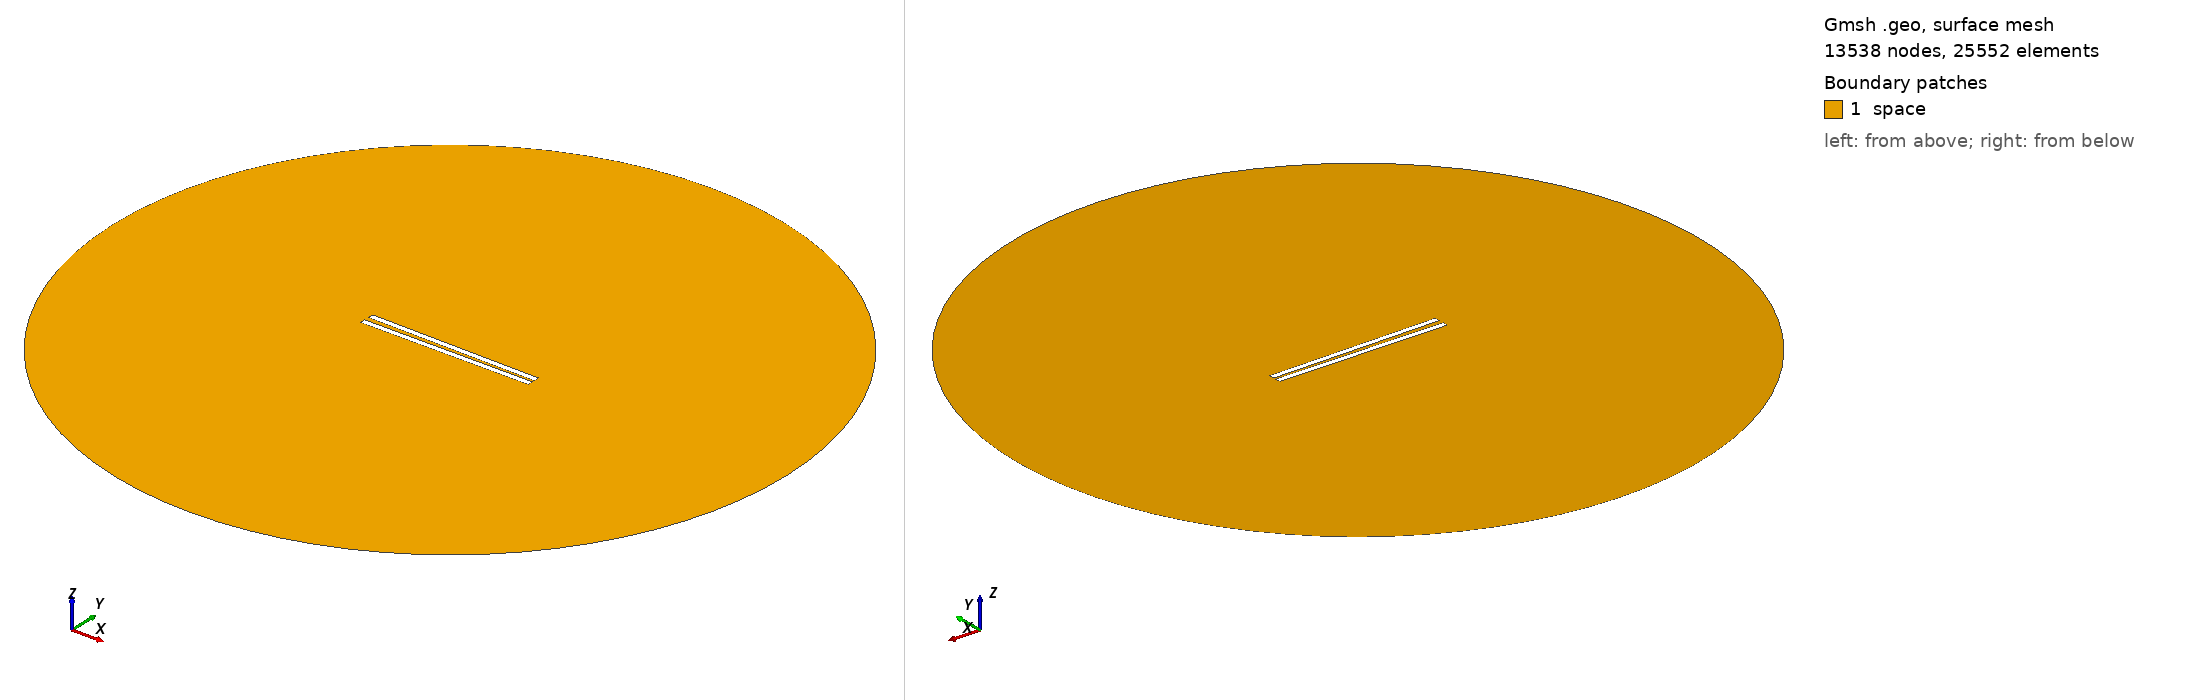

Gmsh geometry script, surface-meshed: 13538 nodes, 25552 surface elements. Boundary patches (legend numbers): 1 space. Left view from above one corner, right view from below the opposite corner. Legend entries are the model's physical surfaces. The drawing asked Gmsh for element sizes between 1% and 20% of the model's largest extent; the script's own settings can give other sizes.

=== 459.geo (drawn) ===
// Set the geometry kernel
SetFactory("OpenCASCADE");

//---------------------------------------
// Rectangles
//---------------------------------------

// Rectangle 1 (top)
Point(1) = {-49.67777777777778, 1.0277777777777777, 0, 1.0};
Point(2) = {49.67777777777778, 1.0277777777777777, 0, 1.0};
Point(3) = {49.67777777777778, 4.383333333333333, 0, 1.0};
Point(4) = {-49.67777777777778, 4.383333333333333, 0, 1.0};

Line(1) = {1, 2};
Line(2) = {2, 3};
Line(3) = {3, 4};
Line(4) = {4, 1};

Line Loop(1) = {1, 2, 3, 4};
Plane Surface(1) = {1};

Rotate { {0, 0, 1}, {0,  1.0277777777777777,  0}, -0.014 } {
  Surface{1};
}

// Rectangle 2 (bottom)
Point(5) = {-49.67777777777778, -1.0277777777777777, 0, 1.0};
Point(6) = {49.67777777777778, -1.0277777777777777, 0, 1.0};
Point(7) = {49.67777777777778, -4.383333333333333, 0, 1.0};
Point(8) = {-49.67777777777778, -4.383333333333333, 0, 1.0};

Line(5) = {5, 6};
Line(6) = {6, 7};
Line(7) = {7, 8};
Line(8) = {8, 5};

Line Loop(2) = {5, 6, 7, 8};
Plane Surface(2) = {2}; 


//---------------------------------------
// Circle
//---------------------------------------

// Define points
Point(9) = {0, 0, 0};        // Center
Point(10) = {200, 0, 0};     // Start point
Point(11) = {0, 200, 0};     // 90 degrees
Point(12) = {-200, 0, 0};    // 180 degrees
Point(13) = {0, -200, 0};    // 270 degrees

// Define circle arcs (each needs start, center, end)
Circle(9) = {10, 9, 11};
Circle(10) = {11, 9, 12};
Circle(11) = {12, 9, 13};
Circle(12) = {13, 9, 10};

// Define curve loop and surface if needed
Curve Loop(3) = {9, 10, 11, 12};
Surface(3) = {3};

// Subtract Rectangles from Circle
BooleanDifference{ Surface{3}; Delete; }{ Surface{1}; Surface{2}; Delete; }

//---------------------------------------
// Transfinite Lines and Surface
//---------------------------------------
r = 7;
Transfinite Line {1, 3} = 50*r Using Progression 1;
Transfinite Line {2, 4} = 2*r Using Progression 1;
Transfinite Line {5, 7} = 50*r Using Progression 1;
Transfinite Line {6, 8} = 2*r Using Progression 1;
Transfinite Line {9, 10, 11, 12} = 20 Using Progression 1;

//---------------------------------------
// Define Physical Groups
//---------------------------------------                

//--- Physical Curves
// Physical groups for boundaries
Physical Line("force_segment", 10) = {1};
Physical Line("upper_plate", 11) = {2, 3, 4};
Physical Line("lower_plate", 12) = {5, 6, 7, 8};
Physical Line("boundary", 20) = {9, 10, 11, 12};

//--- Physical Surfaces
Physical Surface("space", 30) = {3};

//---------------------------------------
// 6. Generate the Mesh
//---------------------------------------
Mesh 2;  // 2D mesh generation
